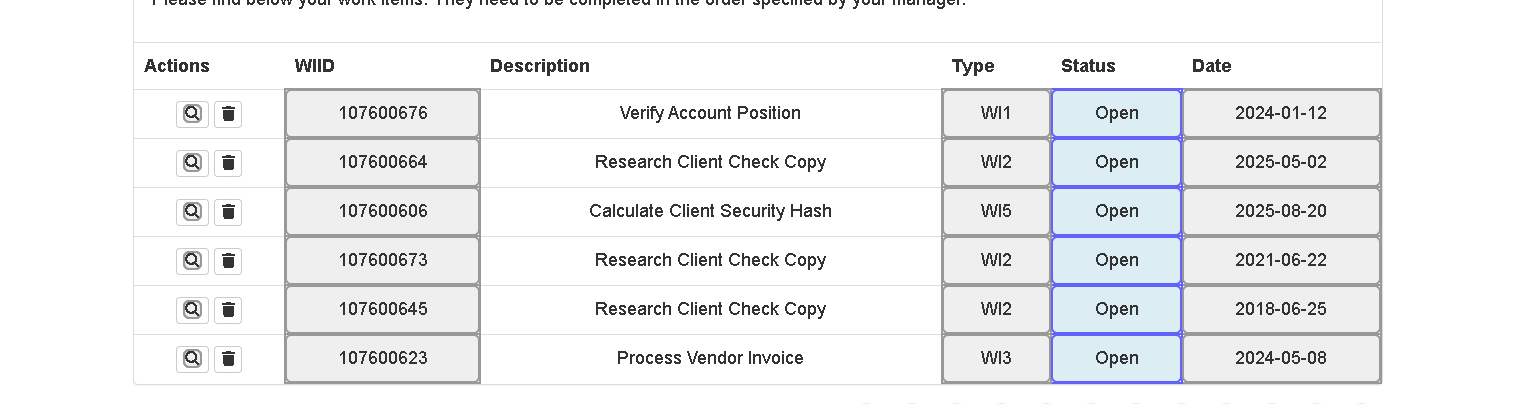
Task: Robotic Enterprise Framework
Workflow: ACMEWeb_ExtractWorkItems

Step 1 [try]: get-text from the tbody in window 'ACME System 1 - Work Items' (msedge.exe)
